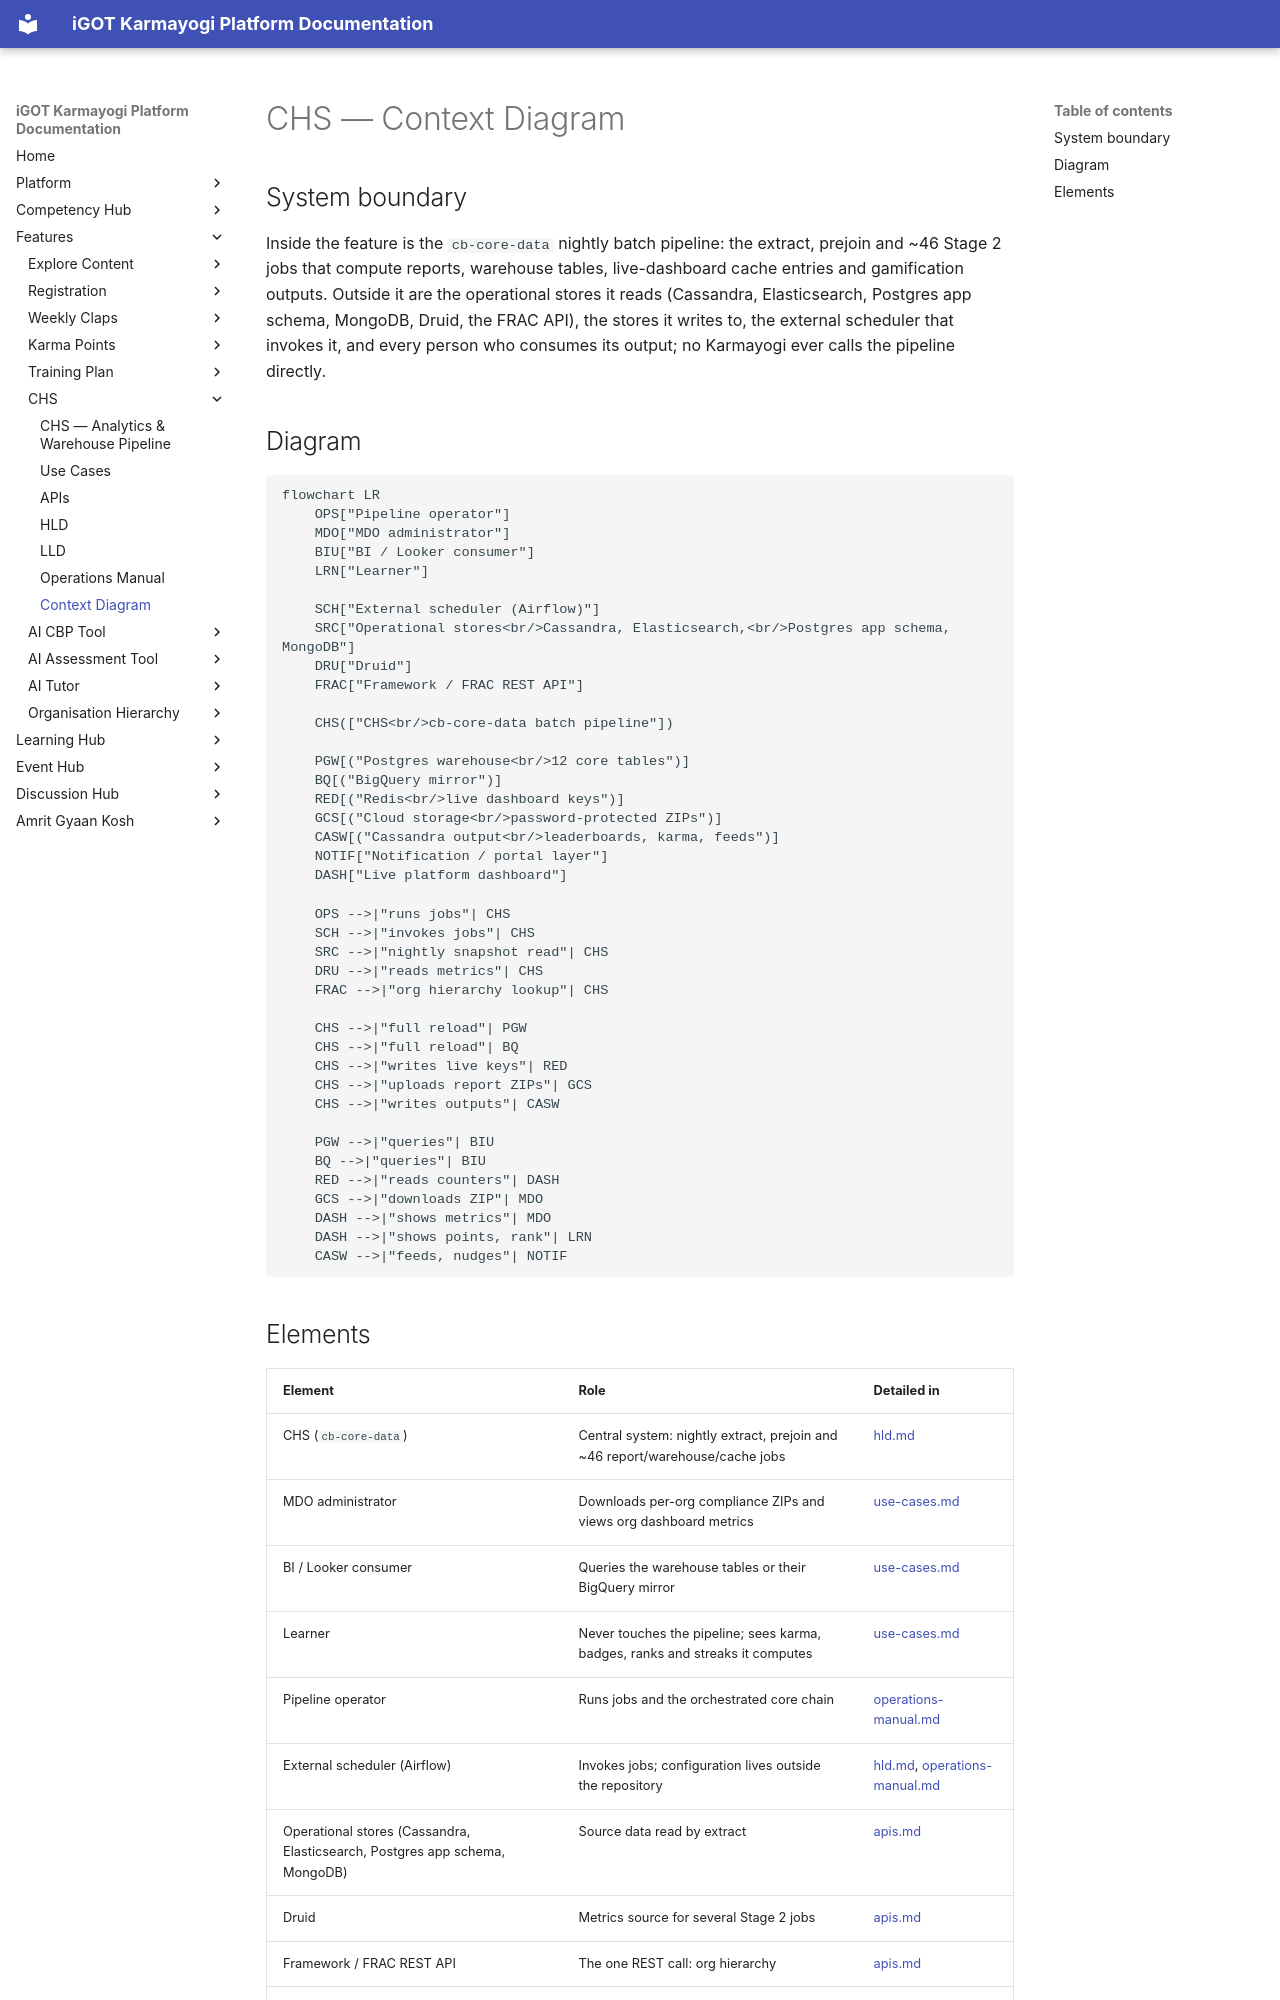

repository: KB-iGOT/igot-docs · page: learning-hub/chs/context-diagram/index.html · generator: mkdocs

# CHS — Context Diagram

## System boundary

Inside the feature is the `cb-core-data` nightly batch pipeline: the extract, prejoin and ~46
Stage 2 jobs that compute reports, warehouse tables, live-dashboard cache entries and
gamification outputs. Outside it are the operational stores it reads (Cassandra,
Elasticsearch, Postgres app schema, MongoDB, Druid, the FRAC API), the stores it writes to,
the external scheduler that invokes it, and every person who consumes its output; no
Karmayogi ever calls the pipeline directly.

## Diagram

```mermaid
flowchart LR
    OPS["Pipeline operator"]
    MDO["MDO administrator"]
    BIU["BI / Looker consumer"]
    LRN["Learner"]

    SCH["External scheduler (Airflow)"]
    SRC["Operational stores<br/>Cassandra, Elasticsearch,<br/>Postgres app schema, MongoDB"]
    DRU["Druid"]
    FRAC["Framework / FRAC REST API"]

    CHS(["CHS<br/>cb-core-data batch pipeline"])

    PGW[("Postgres warehouse<br/>12 core tables")]
    BQ[("BigQuery mirror")]
    RED[("Redis<br/>live dashboard keys")]
    GCS[("Cloud storage<br/>password-protected ZIPs")]
    CASW[("Cassandra output<br/>leaderboards, karma, feeds")]
    NOTIF["Notification / portal layer"]
    DASH["Live platform dashboard"]

    OPS -->|"runs jobs"| CHS
    SCH -->|"invokes jobs"| CHS
    SRC -->|"nightly snapshot read"| CHS
    DRU -->|"reads metrics"| CHS
    FRAC -->|"org hierarchy lookup"| CHS

    CHS -->|"full reload"| PGW
    CHS -->|"full reload"| BQ
    CHS -->|"writes live keys"| RED
    CHS -->|"uploads report ZIPs"| GCS
    CHS -->|"writes outputs"| CASW

    PGW -->|"queries"| BIU
    BQ -->|"queries"| BIU
    RED -->|"reads counters"| DASH
    GCS -->|"downloads ZIP"| MDO
    DASH -->|"shows metrics"| MDO
    DASH -->|"shows points, rank"| LRN
    CASW -->|"feeds, nudges"| NOTIF
```
